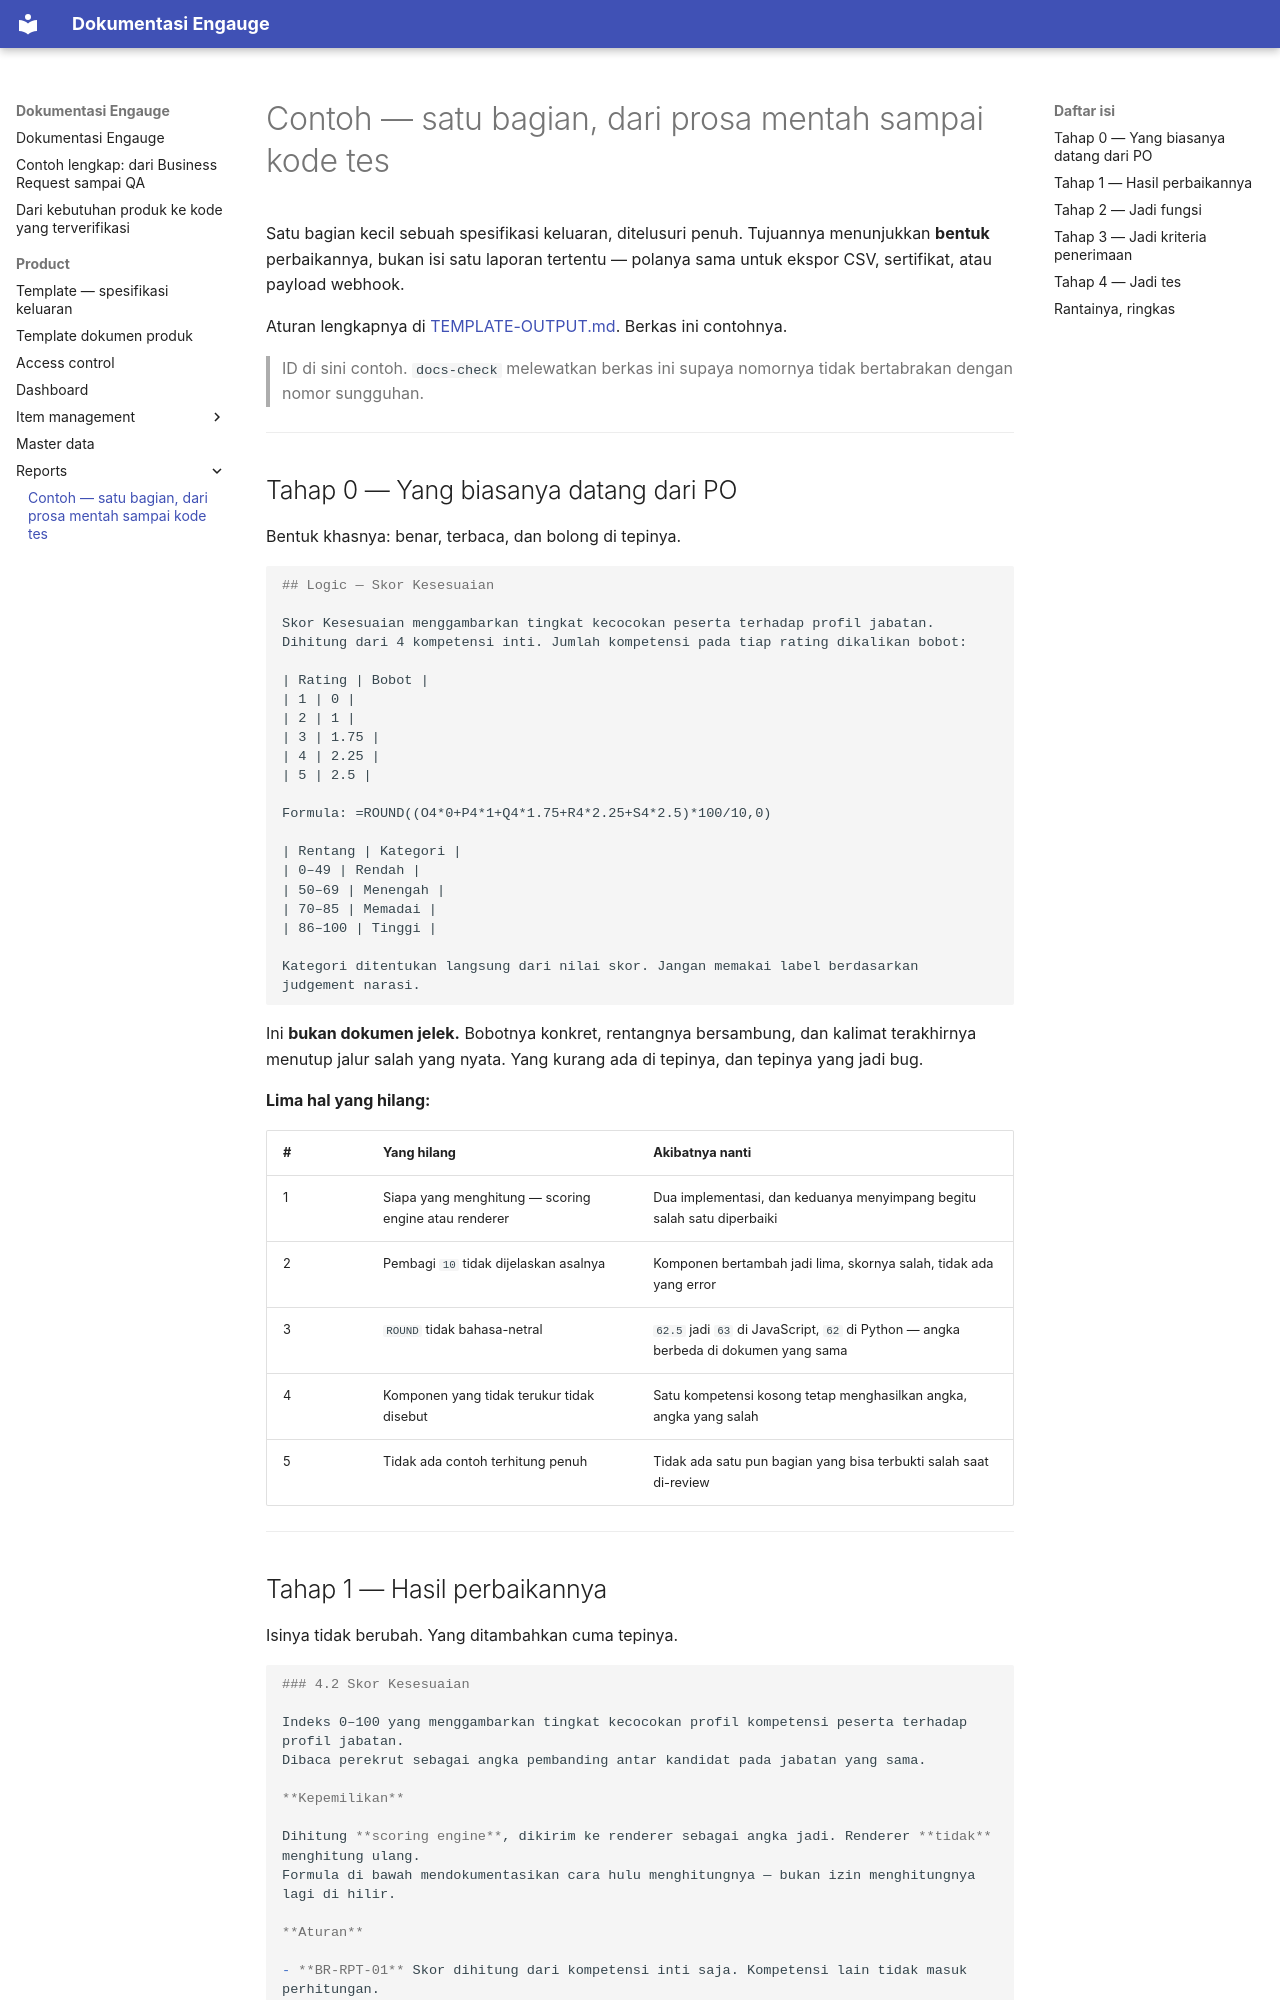

repository: farhadzamanzuhdi/mcat-docs · page: product/reports/EXAMPLE/index.html · generator: mkdocs

# Contoh — satu bagian, dari prosa mentah sampai kode tes

Satu bagian kecil sebuah spesifikasi keluaran, ditelusuri penuh. Tujuannya menunjukkan **bentuk** perbaikannya,
bukan isi satu laporan tertentu — polanya sama untuk ekspor CSV, sertifikat, atau payload webhook.

Aturan lengkapnya di [TEMPLATE-OUTPUT.md](../TEMPLATE-OUTPUT.md). Berkas ini contohnya.

> ID di sini contoh. `docs-check` melewatkan berkas ini supaya nomornya tidak bertabrakan dengan nomor
> sungguhan.

---

## Tahap 0 — Yang biasanya datang dari PO

Bentuk khasnya: benar, terbaca, dan bolong di tepinya.

```markdown
## Logic — Skor Kesesuaian

Skor Kesesuaian menggambarkan tingkat kecocokan peserta terhadap profil jabatan.
Dihitung dari 4 kompetensi inti. Jumlah kompetensi pada tiap rating dikalikan bobot:

| Rating | Bobot |
| 1 | 0 |
| 2 | 1 |
| 3 | 1.75 |
| 4 | 2.25 |
| 5 | 2.5 |

Formula: =ROUND((O4*0+P4*1+Q4*1.75+R4*2.25+S4*2.5)*100/10,0)

| Rentang | Kategori |
| 0–49 | Rendah |
| 50–69 | Menengah |
| 70–85 | Memadai |
| 86–100 | Tinggi |

Kategori ditentukan langsung dari nilai skor. Jangan memakai label berdasarkan judgement narasi.
```

Ini **bukan dokumen jelek.** Bobotnya konkret, rentangnya bersambung, dan kalimat terakhirnya menutup jalur
salah yang nyata. Yang kurang ada di tepinya, dan tepinya yang jadi bug.

**Lima hal yang hilang:**

| # | Yang hilang | Akibatnya nanti |
| --- | --- | --- |
| 1 | Siapa yang menghitung — scoring engine atau renderer | Dua implementasi, dan keduanya menyimpang begitu salah satu diperbaiki |
| 2 | Pembagi `10` tidak dijelaskan asalnya | Komponen bertambah jadi lima, skornya salah, tidak ada yang error |
| 3 | `ROUND` tidak bahasa-netral | `62.5` jadi `63` di JavaScript, `62` di Python — angka berbeda di dokumen yang sama |
| 4 | Komponen yang tidak terukur tidak disebut | Satu kompetensi kosong tetap menghasilkan angka, angka yang salah |
| 5 | Tidak ada contoh terhitung penuh | Tidak ada satu pun bagian yang bisa terbukti salah saat di-review |

---
